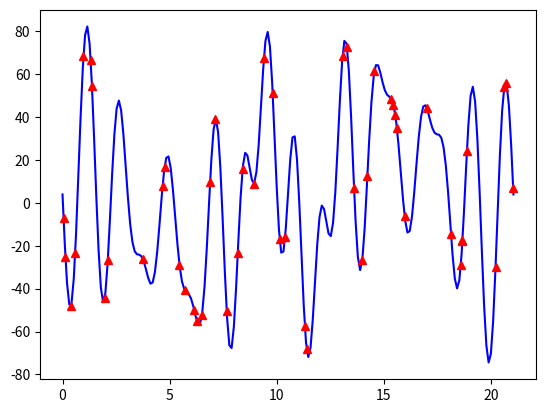

Generate this figure with matplotlib:
import random as rand
import numpy as np
import matplotlib.pyplot


class TestCase:
    def __init__(self):

        self.period = 1
        self.n_points = 1
        self.points_x = []
        self.points_y = []
        self.factors = [0, 0, 0, 0, 0,
                        0, 0, 0, 0, 0,
                        0, 0, 0, 0, 0,
                        0, 0, 0, 0, 0]

    def function(self, x):
        y = self.factors[0]/2
        for i in range(1, len(self.factors)):
            y = y + (self.factors[i] * np.sin(x * ((2 * i * np.pi)/self.period)))
        return y

    def set_random(self, n_points):
        self.period = rand.uniform(10, 50)
        self.n_points = n_points
        for i in range(0, len(self.factors)):
            self.factors[i] = rand.uniform(-20, 20)
        for i in range(0, n_points):
            x = rand.uniform(0, self.period)
            y = self.function(x)
            self.points_x.append(x)
            self.points_y.append(y)

    def set_from_file(self, file_path):
        f = open(file_path, "r")
        data = f.readlines()
        for i in range(0, len(data)):
            head, sep, tail = data[i].partition(' ')
            data[i] = head
        self.period = float(data[0])
        self.n_points = int(data[2])
        for i in range(0, len(self.factors)):
            self.factors[i] = float(data[i + 4])
        for i in range(0, self.n_points):
            self.points_x.append(float(data[30 + i*2]))
            self.points_y.append(float(data[31 + i*2]))

    def save_to_file(self, file_path):
        f = open(file_path, "w+")
        f.write("%f \n\n" % self.period)
        f.write("%d \n\n" % self.n_points)
        for i in range(0, len(self.factors)):
            f.write("%f \n" % self.factors[i])
        f.write("\n")
        for i in range(0,self.n_points):
            f.write("%f \n%f \n" % (self.points_x[i], self.points_y[i]))

    def show(self):
        x = np.linspace(0, self.period, 201)

        matplotlib.pyplot.plot(x, self.function(x), 'b', self.points_x, self.points_y, 'r^')
        matplotlib.pyplot.show()


if __name__ == "__main__":
    case = TestCase()
    case.set_random(50)
    case.show()
